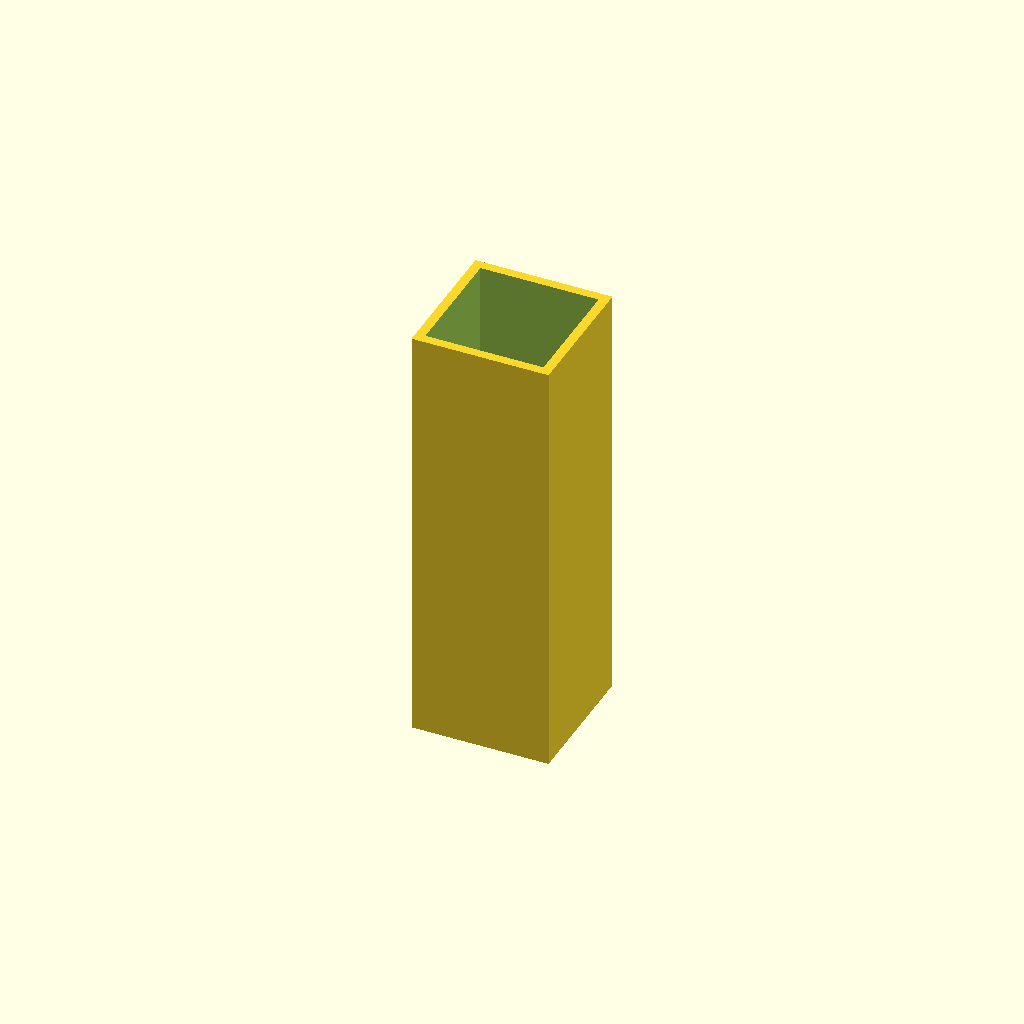
Cell 1: rendered with the file's own defaults.
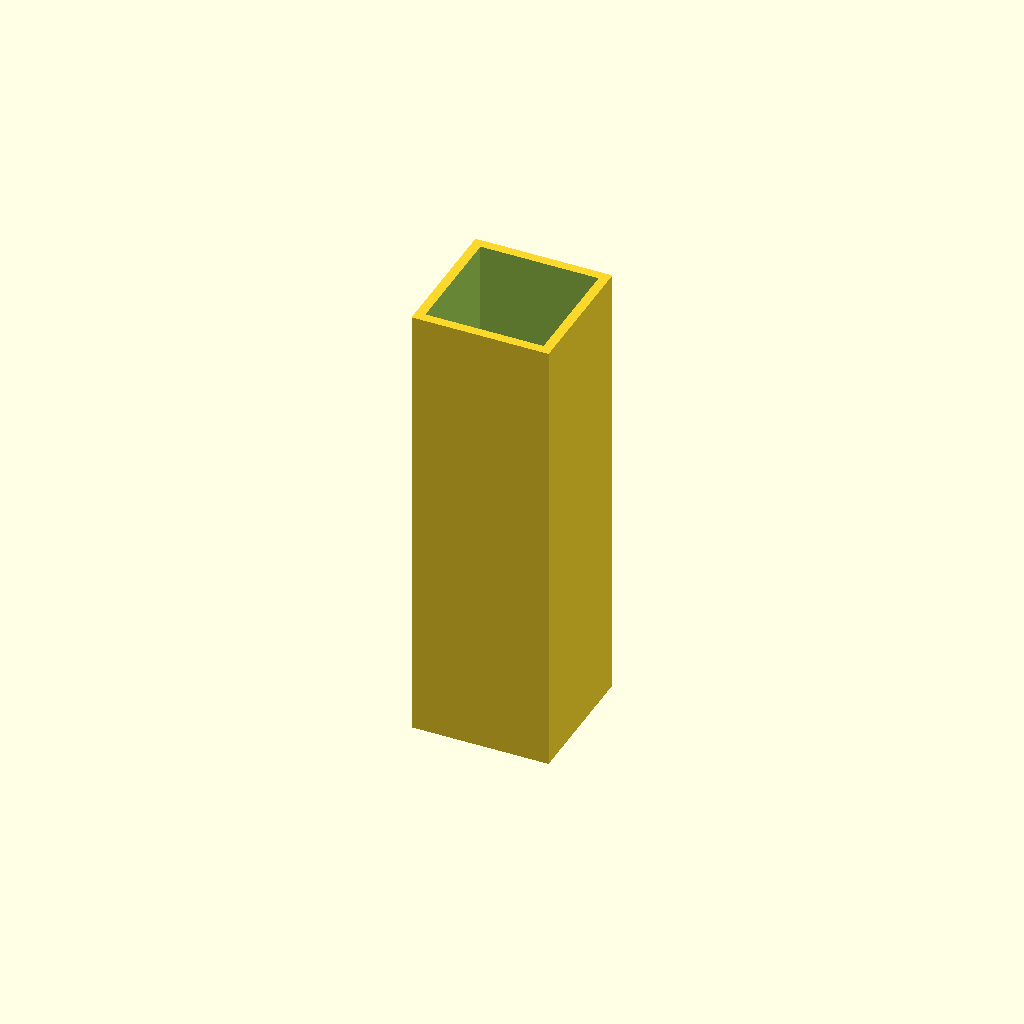
Cell 2: the same model with lid_plug_height = 10.
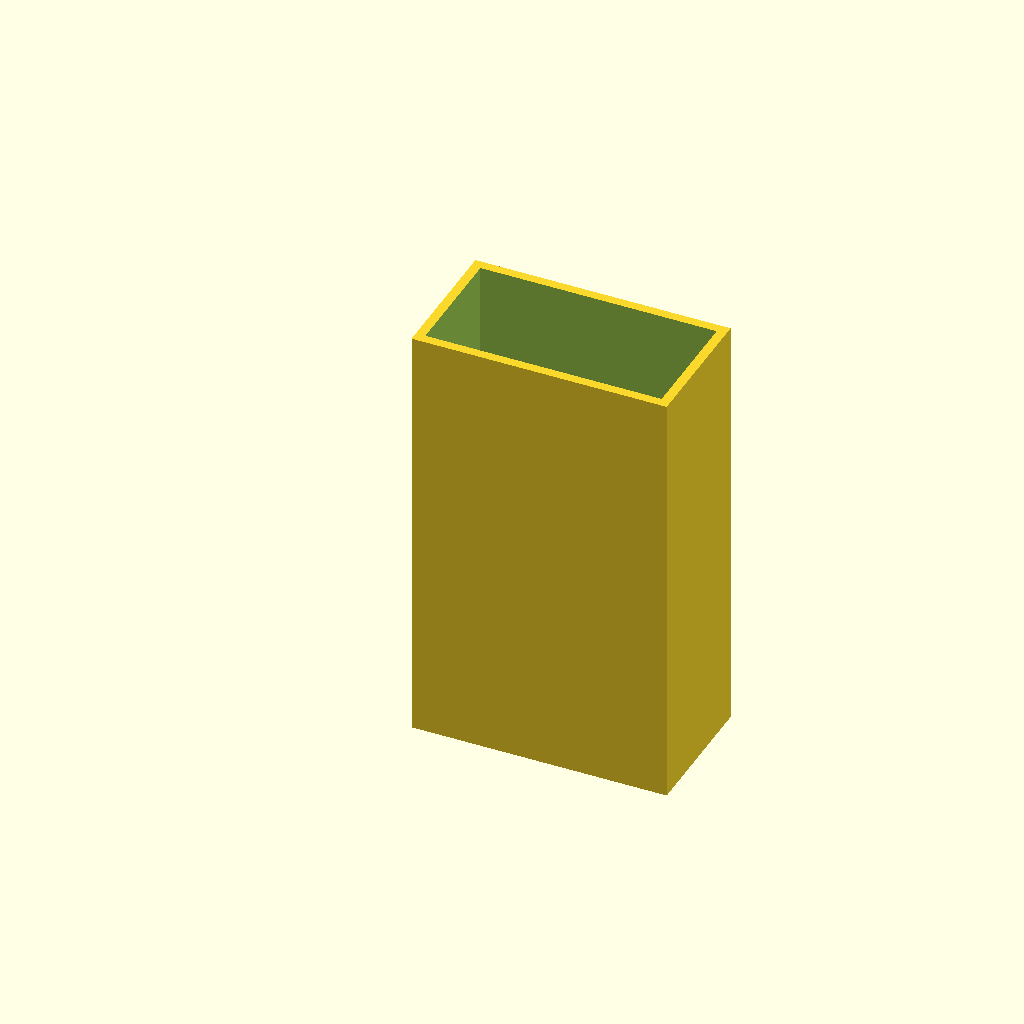
Cell 3: interior_width = 50 (everything else at default).
One fixed orthographic camera (rotation 55°, 0°, 25°; colour scheme Cornfield) for every cell.
The OpenSCAD source (case/case.scad):
// ===== WATCHDOG CASE =====
// Set which part to render
show_body = 1;  // 1 = show body, 0 = hide
show_lid = 0;   // 1 = show lid, 0 = hide



// ===== LID =====
lid_plug_height = 5;     // How far lid plugs into the case
lid_top_height = 3;      // Thickness of lid top
lid_tolerance = 0.3;     // Gap so lid fits (0.3-0.5 is typical for FDM printing)

// ===== INTERIOR DIMENSIONS =====
interior_width = 25;     // 22mm holder + 1.5mm wiggle each side
interior_depth = 25;     // same
interior_height = 84 + lid_plug_height;    // 76mm holder + 6mm ESP + 2mm wiggle

// ===== WALL THICKNESS =====
wall = 2;
bottom = 2;

// ===== OUTER DIMENSIONS =====
outer_width = interior_width + (wall * 2);    // 29mm
outer_depth = interior_depth + (wall * 2);    // 29mm
outer_height = interior_height + bottom;      // 86mm

// ===== BODY =====
if (show_body == 1) {
    difference() {
        // Solid outer box
        cube([outer_width, outer_depth, outer_height]);
        
        // Hollow interior
        translate([wall, wall, bottom])
            cube([interior_width, interior_depth, interior_height + 1]);  // +1 to ensure clean cut at top
    }
}

// ===== LID =====
if (show_lid == 1) {
    // Top of lid (sits flush with case top)
    cube([outer_width, outer_depth, lid_top_height]);
    
    // Plug part (goes inside the case)
    translate([wall + lid_tolerance, wall + lid_tolerance, lid_top_height])
        cube([
            interior_width - (lid_tolerance * 2),
            interior_depth - (lid_tolerance * 2),
            lid_plug_height
        ]);
}
Customizer parameters (derived from the source; name, type, default, range or options):
show_body: number, default 1
show_lid: number, default 0
lid_plug_height: number, default 5
lid_top_height: number, default 3
lid_tolerance: number, default 0.3
interior_width: number, default 25
interior_depth: number, default 25
wall: number, default 2
bottom: number, default 2
